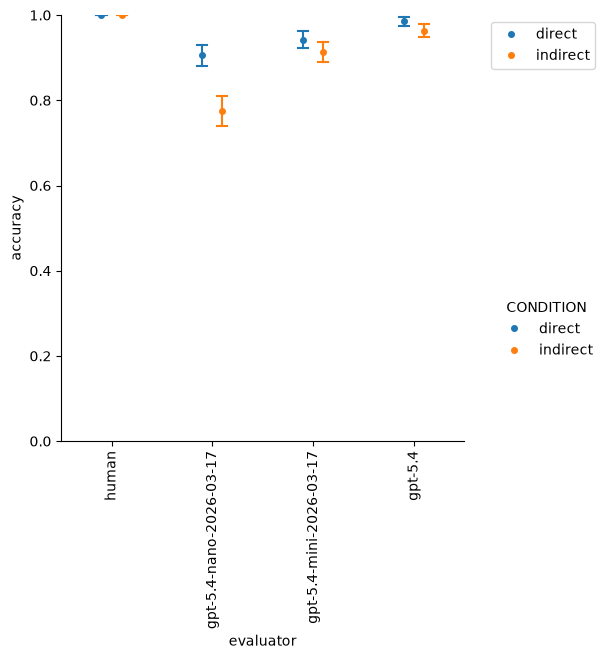

Data behind this chart, as committed beside it:
evaluator, CONDITION, mean, sd, sem
gpt-5.4, direct, 0.9855, 0.1199, 0.01021
gpt-5.4, indirect, 0.9638, 0.1875, 0.01597
gpt-5.4-mini-2026-03-17, direct, 0.942, 0.2345, 0.01997
gpt-5.4-mini-2026-03-17, indirect, 0.913, 0.2828, 0.02407
gpt-5.4-nano-2026-03-17, direct, 0.9058, 0.2932, 0.02496
gpt-5.4-nano-2026-03-17, indirect, 0.7754, 0.4189, 0.03566
human, direct, 1.0, 0.0, 0.0
human, indirect, 1.0, 0.0, 0.0
